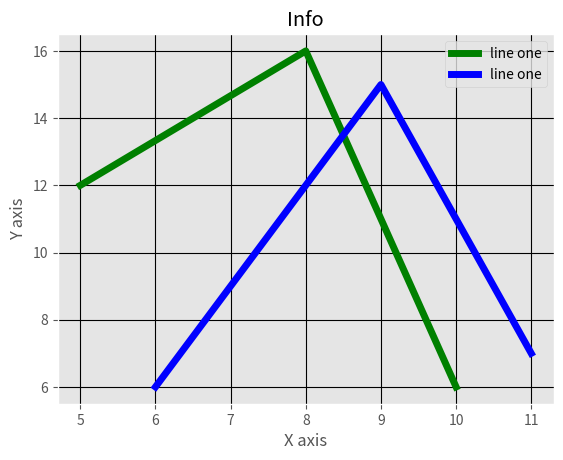

The script that saved this image:
from matplotlib import pyplot as plt
from matplotlib import style

style.use('ggplot')  
x = [5,8,10]
y = [12,16,6]
x2 = [6,9,11]
y2 = [6,15,7]

plt.plot(x,y, 'g', label='line one', linewidth=5)
plt.plot(x2,y2, 'b', label='line one', linewidth=5)
plt.title('Info')
plt.ylabel('Y axis')
plt.xlabel('X axis')
plt.legend()
plt.grid(True,color='k')
plt.show()

